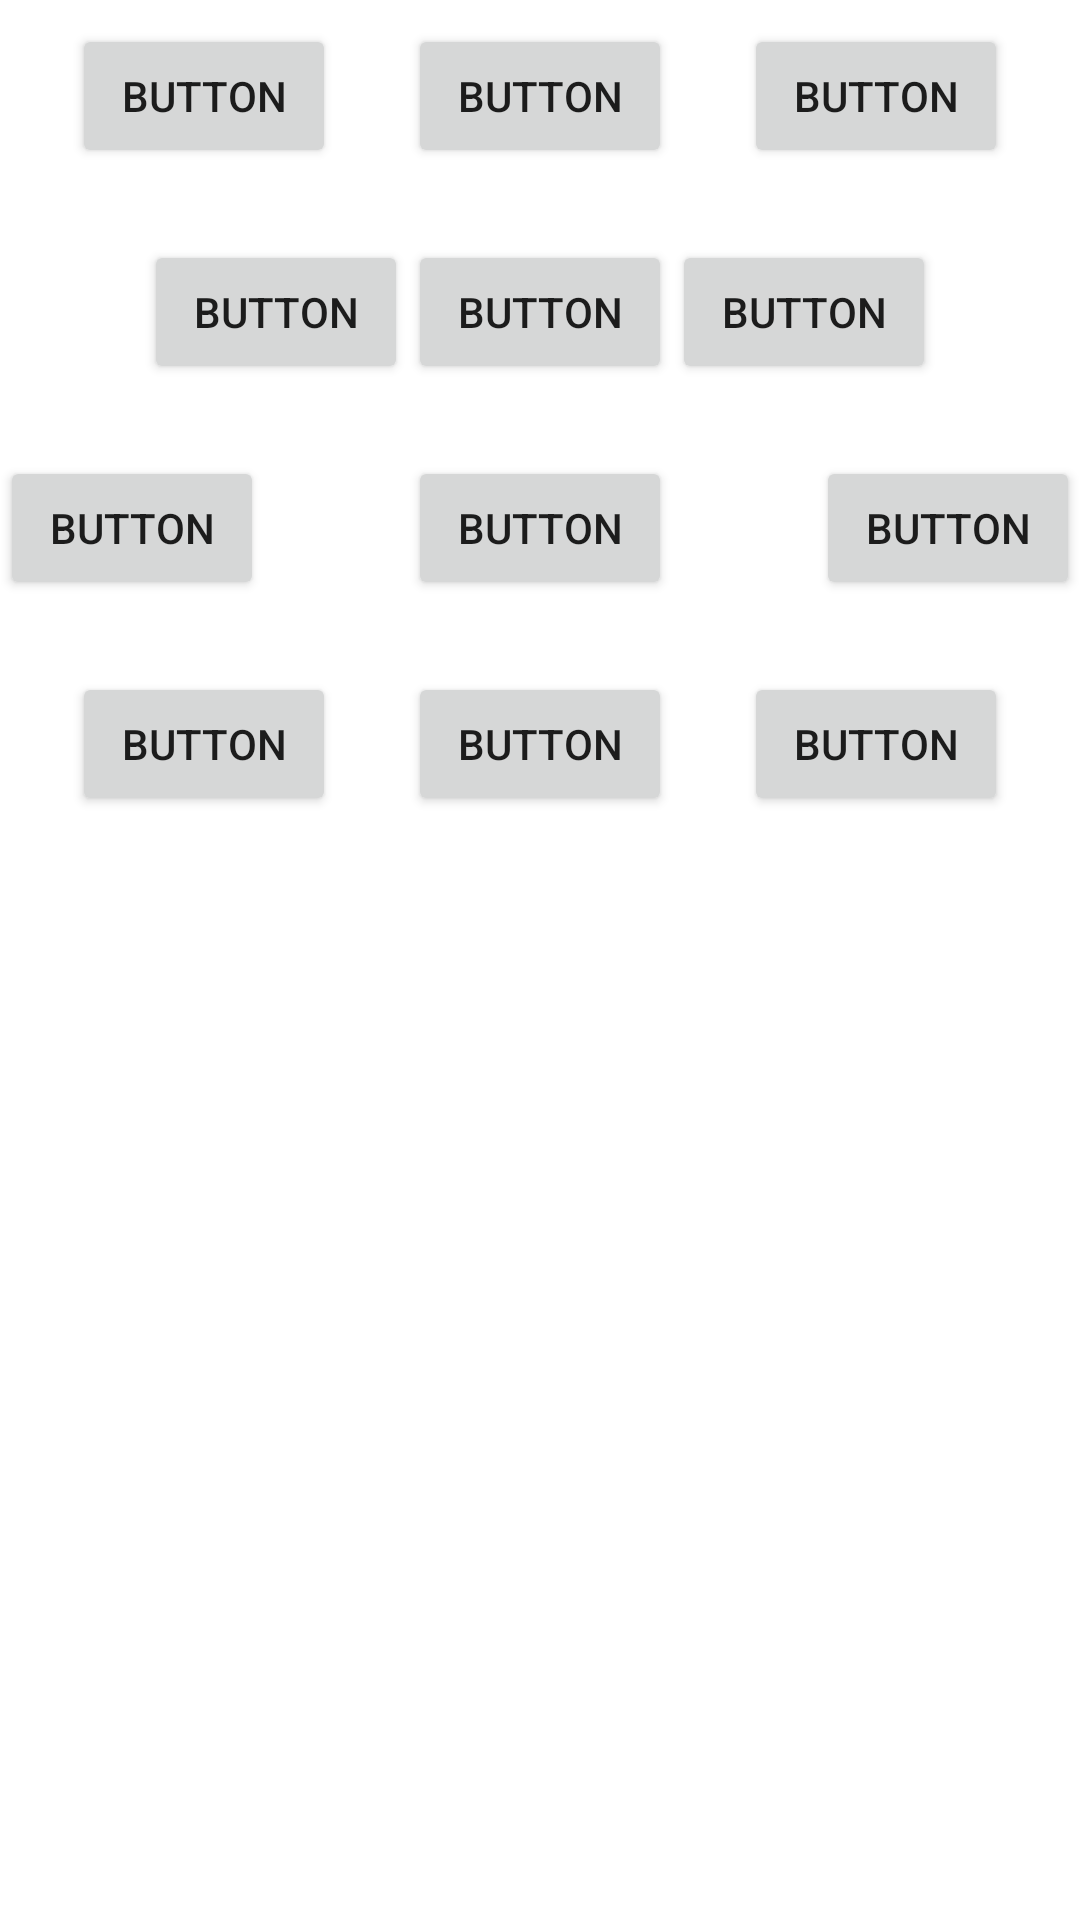

Produce the Android XML layout that renders to this screen, including the resource entries it uses.
<!-- AndroidManifest.xml: application theme Theme.Constraint_Play -->
<!-- res/layout/different_chain_modes.xml -->
<?xml version="1.0" encoding="utf-8"?>
<androidx.constraintlayout.widget.ConstraintLayout xmlns:android="http://schemas.android.com/apk/res/android"
    xmlns:app="http://schemas.android.com/apk/res-auto"
    xmlns:tools="http://schemas.android.com/tools"
    android:layout_width="match_parent"
    android:layout_height="match_parent">

    <Button
        android:id="@+id/button8"
        android:layout_width="wrap_content"
        android:layout_height="wrap_content"
        android:layout_marginTop="8dp"
        android:text="Button"
        app:layout_constraintEnd_toStartOf="@+id/button9"
        app:layout_constraintHorizontal_bias="0.5"
        app:layout_constraintStart_toStartOf="parent"
        app:layout_constraintTop_toTopOf="parent" />

    <Button
        android:id="@+id/button9"
        android:layout_width="wrap_content"
        android:layout_height="wrap_content"
        android:layout_marginTop="8dp"
        android:text="Button"
        app:layout_constraintEnd_toStartOf="@+id/button10"
        app:layout_constraintHorizontal_bias="0.5"
        app:layout_constraintStart_toEndOf="@+id/button8"
        app:layout_constraintTop_toTopOf="parent" />

    <Button
        android:id="@+id/button10"
        android:layout_width="wrap_content"
        android:layout_height="wrap_content"
        android:layout_marginTop="8dp"
        android:text="Button"
        app:layout_constraintEnd_toEndOf="parent"
        app:layout_constraintHorizontal_bias="0.5"
        app:layout_constraintStart_toEndOf="@+id/button9"
        app:layout_constraintTop_toTopOf="parent" />

    <Button
        android:id="@+id/button16"
        android:layout_width="wrap_content"
        android:layout_height="wrap_content"
        android:layout_marginTop="24dp"
        android:text="Button"
        app:layout_constraintEnd_toStartOf="@+id/button17"
        app:layout_constraintHorizontal_bias="0.5"
        app:layout_constraintHorizontal_chainStyle="packed"
        app:layout_constraintStart_toStartOf="parent"
        app:layout_constraintTop_toBottomOf="@+id/button8" />

    <Button
        android:id="@+id/button17"
        android:layout_width="wrap_content"
        android:layout_height="wrap_content"
        android:layout_marginTop="24dp"
        android:text="Button"
        app:layout_constraintEnd_toStartOf="@+id/button18"
        app:layout_constraintHorizontal_bias="0.5"
        app:layout_constraintStart_toEndOf="@+id/button16"
        app:layout_constraintTop_toBottomOf="@+id/button9" />

    <Button
        android:id="@+id/button18"
        android:layout_width="wrap_content"
        android:layout_height="wrap_content"
        android:layout_marginTop="24dp"
        android:text="Button"
        app:layout_constraintEnd_toEndOf="parent"
        app:layout_constraintHorizontal_bias="0.5"
        app:layout_constraintStart_toEndOf="@+id/button17"
        app:layout_constraintTop_toBottomOf="@+id/button10" />

    <Button
        android:id="@+id/button19"
        android:layout_width="wrap_content"
        android:layout_height="wrap_content"
        android:layout_marginTop="24dp"
        android:text="Button"
        app:layout_constraintEnd_toStartOf="@+id/button20"
        app:layout_constraintHorizontal_bias="0.5"
        app:layout_constraintHorizontal_chainStyle="spread_inside"
        app:layout_constraintStart_toStartOf="parent"
        app:layout_constraintTop_toBottomOf="@+id/button16" />

    <Button
        android:id="@+id/button20"
        android:layout_width="wrap_content"
        android:layout_height="wrap_content"
        android:layout_marginTop="24dp"
        android:text="Button"
        app:layout_constraintEnd_toStartOf="@+id/button21"
        app:layout_constraintHorizontal_bias="0.5"
        app:layout_constraintStart_toEndOf="@+id/button19"
        app:layout_constraintTop_toBottomOf="@+id/button17" />

    <Button
        android:id="@+id/button21"
        android:layout_width="wrap_content"
        android:layout_height="wrap_content"
        android:layout_marginTop="24dp"
        android:text="Button"
        app:layout_constraintEnd_toEndOf="parent"
        app:layout_constraintHorizontal_bias="0.5"
        app:layout_constraintStart_toEndOf="@+id/button20"
        app:layout_constraintTop_toBottomOf="@+id/button18" />

    <Button
        android:id="@+id/button22"
        android:layout_width="wrap_content"
        android:layout_height="wrap_content"
        android:layout_marginTop="24dp"
        android:text="Button"
        app:layout_constraintEnd_toStartOf="@+id/button23"
        app:layout_constraintHorizontal_bias="0.5"
        app:layout_constraintStart_toStartOf="parent"
        app:layout_constraintTop_toBottomOf="@+id/button19" />

    <Button
        android:id="@+id/button23"
        android:layout_width="wrap_content"
        android:layout_height="wrap_content"
        android:layout_marginTop="24dp"
        android:text="Button"
        app:layout_constraintEnd_toStartOf="@+id/button24"
        app:layout_constraintHorizontal_bias="0.5"
        app:layout_constraintStart_toEndOf="@+id/button22"
        app:layout_constraintTop_toBottomOf="@+id/button20" />

    <Button
        android:id="@+id/button24"
        android:layout_width="wrap_content"
        android:layout_height="wrap_content"
        android:layout_marginTop="24dp"
        android:text="Button"
        app:layout_constraintEnd_toEndOf="parent"
        app:layout_constraintHorizontal_bias="0.5"
        app:layout_constraintStart_toEndOf="@+id/button23"
        app:layout_constraintTop_toBottomOf="@+id/button21" />

</androidx.constraintlayout.widget.ConstraintLayout>
<!-- resources referenced by this layout -->
<resources>
  <style name="Theme.Constraint_Play" parent="Theme.MaterialComponents.DayNight.DarkActionBar">
          
          <item name="colorPrimary">@color/purple_500</item>
          <item name="colorPrimaryVariant">@color/purple_700</item>
          <item name="colorOnPrimary">@color/white</item>
          
          <item name="colorSecondary">@color/teal_200</item>
          <item name="colorSecondaryVariant">@color/teal_700</item>
          <item name="colorOnSecondary">@color/black</item>
          
          <item name="android:statusBarColor" tools:targetApi="l">?attr/colorPrimaryVariant</item>
          
      </style>
  <!-- not gathered from this repository: default colours our renderer supplied (Android Studio template values) -->
  <color name="purple_500">#FF6200EE</color>
  <color name="purple_700">#FF3700B3</color>
  <color name="teal_200">#FF03DAC5</color>
  <color name="teal_700">#FF018786</color>
  <color name="black">#FF000000</color>
  <color name="white">#FFFFFFFF</color>
</resources>
